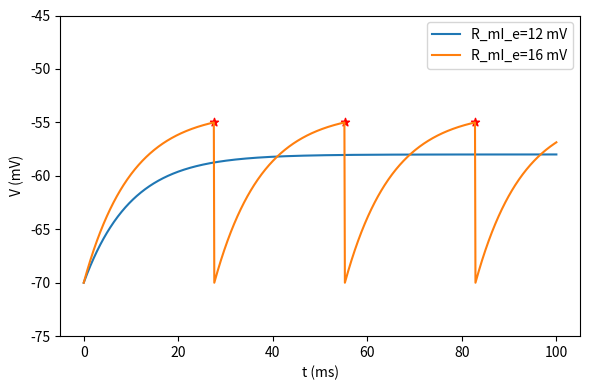

The matplotlib source for this figure:
from scipy.integrate import odeint
import numpy as np
import matplotlib.pyplot as plt

E_l = -70  # mV, resting potential
V_T = -55  # mV, threshold voltage
tau_m = 10  # ms, membrane time constant
R_mI_e_values = [12, 16]  # mV, different values of R_m * I_e
t = np.linspace(0, 100, 1000)  # time from 0 to 100 ms

def diff_eq(V, t, R_mI_e, E_l, tau_m):
    return (E_l - V + R_mI_e) / tau_m



# Adjusting the integrate-and-fire model solution with starting V = E_l and restricted V-axis

def solve_integrate_and_fire_adjusted(R_mI_e, E_l, V_T, tau_m, t):
    V = np.full_like(t, E_l)  # Initialize with V = E_l
    spikes = []
    for i in range(1, len(t)):
        # Euler method to solve the differential equation
        V[i] = V[i-1] + diff_eq(V[i-1], t[i-1], R_mI_e, E_l, tau_m) * (t[i] - t[i-1])
        # Check if voltage reaches threshold
        if V[i] >= V_T:
            V[i] = E_l  # Reset to E_l
            spikes.append(t[i])  # Record spike time
    return V, spikes

# Re-plotting with adjustments
plt.figure(figsize=(6, 4))

# Solve and plot for each R_mI_e value
for R_mI_e in R_mI_e_values:
    V, spikes = solve_integrate_and_fire_adjusted(R_mI_e, E_l, V_T, tau_m, t)
    plt.plot(t, V, label=f'R_mI_e={R_mI_e} mV')
    if spikes:  # Only plot spikes if they exist
        plt.scatter(spikes, [V_T]*len(spikes), color='red', marker='*')

plt.xlabel('t (ms)')
plt.ylabel('V (mV)')
plt.ylim(-75, -45)  # Restricting V-axis
plt.legend()
plt.tight_layout()
plt.savefig('integrate_and_fire.png')  # Saving the figure
plt.show()

